The GitHub repository caip-csa-grcymt-team/car-part-defect-ML-classifier contains a labelled image folder "car_parts_dataset" with 3 categories: major defect, minor defect, no defect. Examples follow, each with its label.

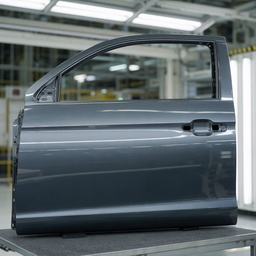
Label: no defect

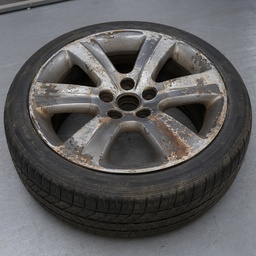
Label: major defect

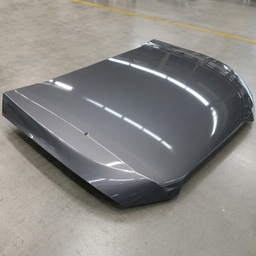
Label: minor defect

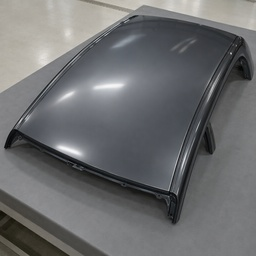
Label: no defect

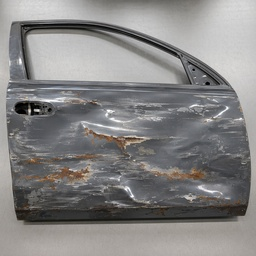
Label: major defect

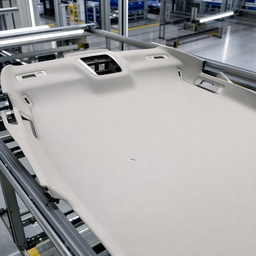
Label: minor defect
